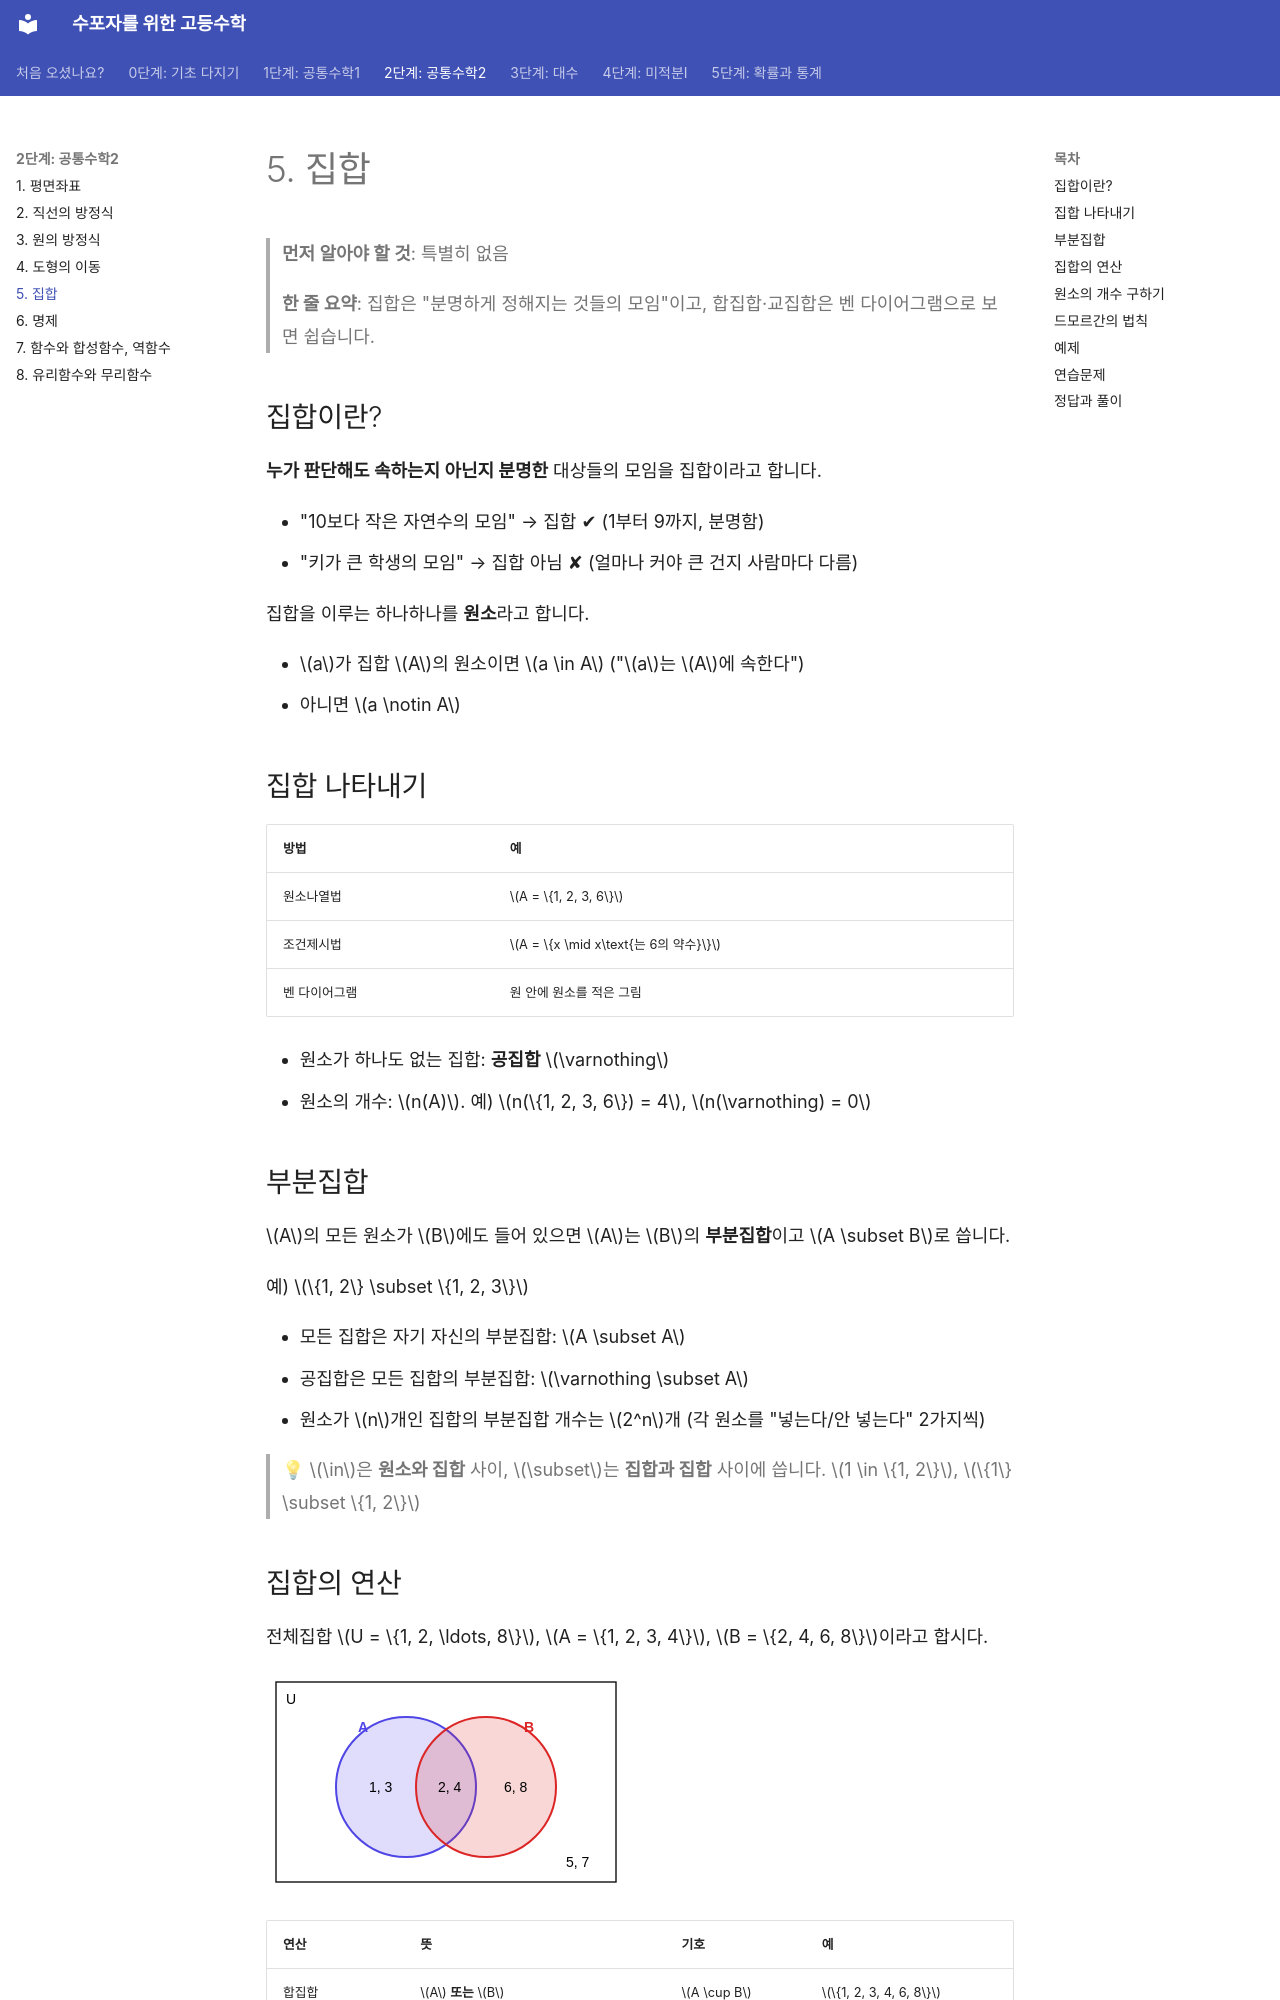

repository: goodhosup/math · page: common2/05-sets/index.html · generator: mkdocs

# 5. 집합

> **먼저 알아야 할 것**: 특별히 없음
>
> **한 줄 요약**: 집합은 "분명하게 정해지는 것들의 모임"이고, 합집합·교집합은 벤 다이어그램으로 보면 쉽습니다.

## 집합이란?

**누가 판단해도 속하는지 아닌지 분명한** 대상들의 모임을 집합이라고 합니다.

- "10보다 작은 자연수의 모임" → 집합 ✔ (1부터 9까지, 분명함)
- "키가 큰 학생의 모임" → 집합 아님 ✘ (얼마나 커야 큰 건지 사람마다 다름)

집합을 이루는 하나하나를 **원소**라고 합니다.

- $a$가 집합 $A$의 원소이면 $a \in A$ ("$a$는 $A$에 속한다")
- 아니면 $a \notin A$

## 집합 나타내기

| 방법 | 예 |
|---|---|
| 원소나열법 | $A = \{1, 2, 3, 6\}$ |
| 조건제시법 | $A = \{x \mid x\text{는 6의 약수}\}$ |
| 벤 다이어그램 | 원 안에 원소를 적은 그림 |

- 원소가 하나도 없는 집합: **공집합** $\varnothing$
- 원소의 개수: $n(A)$. 예) $n(\{1, 2, 3, 6\}) = 4$, $n(\varnothing) = 0$

## 부분집합

$A$의 모든 원소가 $B$에도 들어 있으면 $A$는 $B$의 **부분집합**이고 $A \subset B$로 씁니다.

예) $\{1, 2\} \subset \{1, 2, 3\}$

- 모든 집합은 자기 자신의 부분집합: $A \subset A$
- 공집합은 모든 집합의 부분집합: $\varnothing \subset A$
- 원소가 $n$개인 집합의 부분집합 개수는 $2^n$개 (각 원소를 "넣는다/안 넣는다" 2가지씩)

> 💡 $\in$은 **원소와 집합** 사이, $\subset$는 **집합과 집합** 사이에 씁니다. $1 \in \{1, 2\}$, $\{1\} \subset \{1, 2\}$
